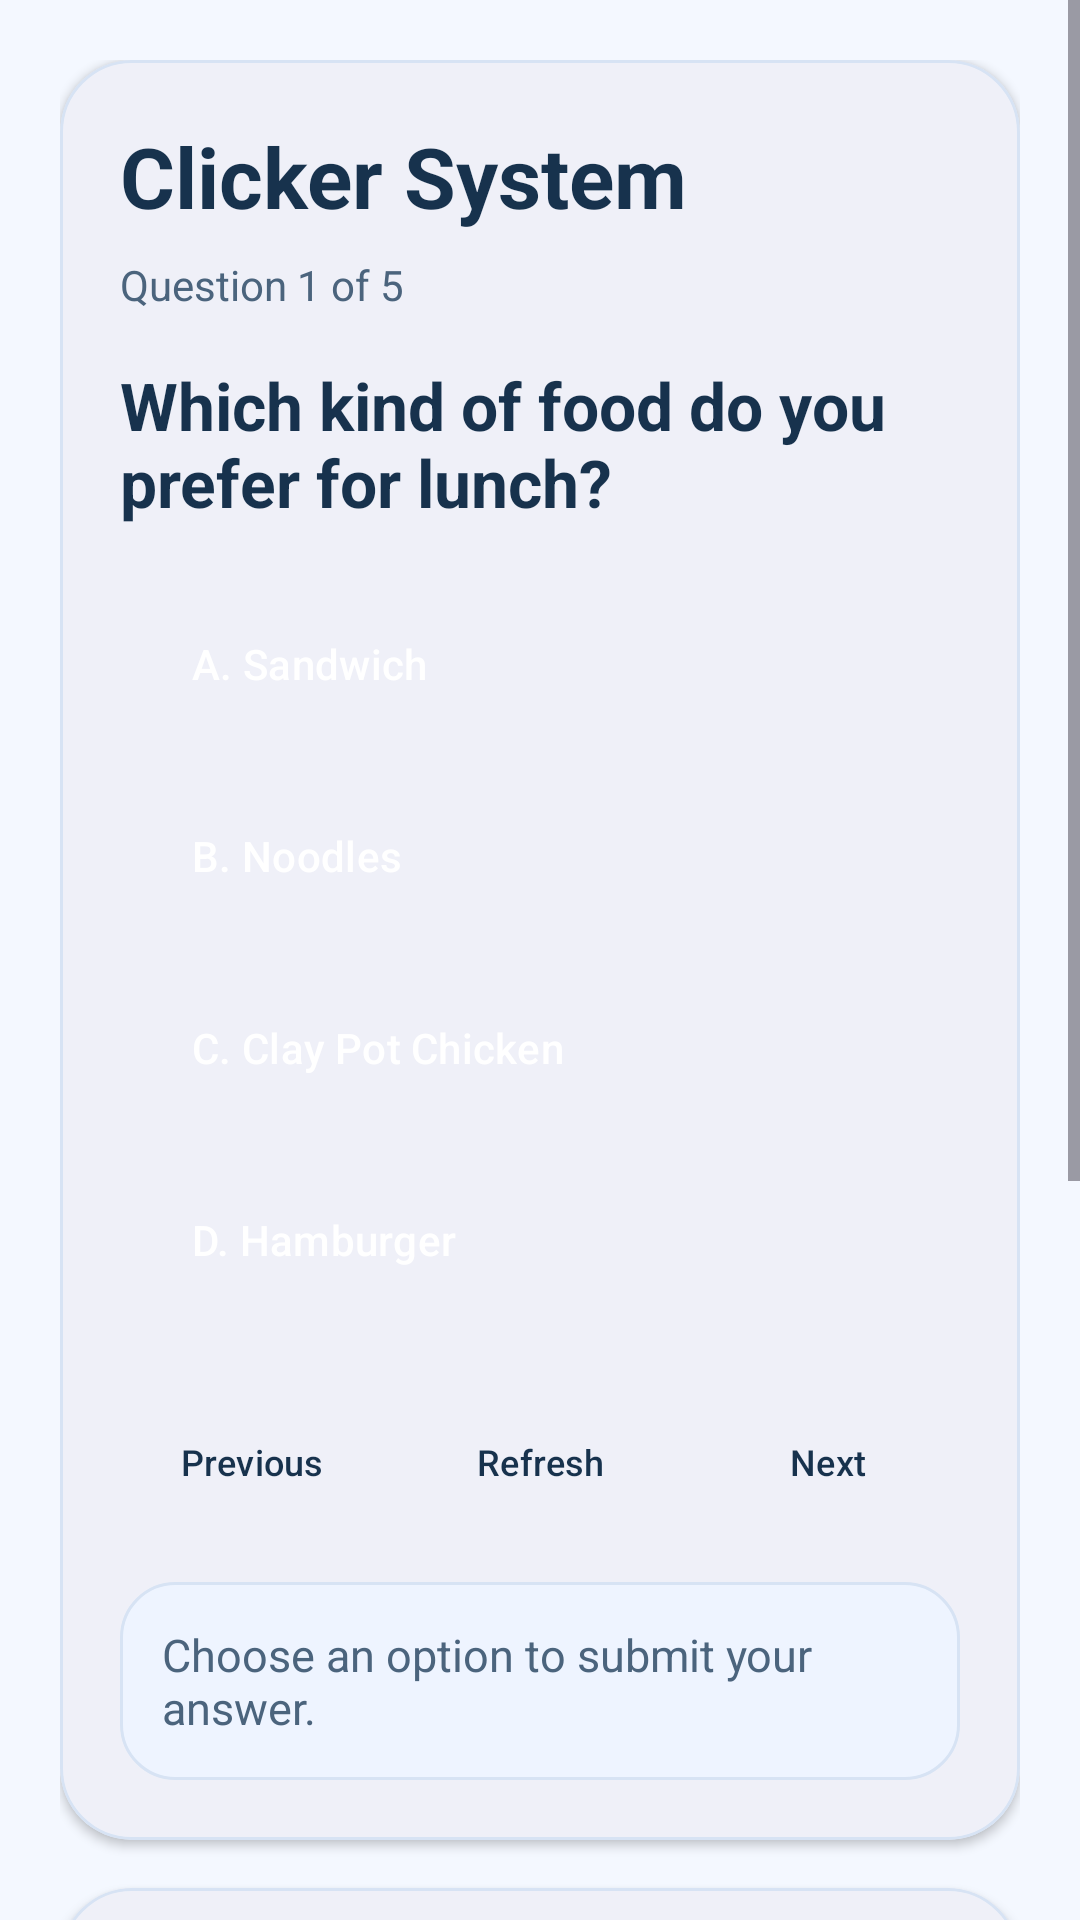

Produce the Android XML layout that renders to this screen, including the resource entries it uses.
<!-- AndroidManifest.xml: application theme Theme.ClickerApp -->
<!-- res/layout/activity_main.xml -->
<?xml version="1.0" encoding="utf-8"?>
<ScrollView xmlns:android="http://schemas.android.com/apk/res/android"
    xmlns:app="http://schemas.android.com/apk/res-auto"
    android:layout_width="match_parent"
    android:layout_height="match_parent"
    android:background="@drawable/bg_screen">

    <LinearLayout
        android:id="@+id/main"
        android:layout_width="match_parent"
        android:layout_height="wrap_content"
        android:orientation="vertical"
        android:padding="20dp">

        <com.google.android.material.card.MaterialCardView
            android:layout_width="match_parent"
            android:layout_height="wrap_content"
            android:layout_marginBottom="16dp"
            app:cardBackgroundColor="@color/surface"
            app:cardCornerRadius="24dp"
            app:cardElevation="2dp"
            app:strokeColor="@color/card_stroke"
            app:strokeWidth="1dp">

            <LinearLayout
                android:layout_width="match_parent"
                android:layout_height="wrap_content"
                android:orientation="vertical"
                android:padding="20dp">

                <TextView
                    android:layout_width="wrap_content"
                    android:layout_height="wrap_content"
                    android:text="Clicker System"
                    android:textColor="@color/text_primary"
                    android:textSize="28sp"
                    android:textStyle="bold" />

                <TextView
                    android:id="@+id/tvQuestionNumber"
                    android:layout_width="wrap_content"
                    android:layout_height="wrap_content"
                    android:layout_marginTop="8dp"
                    android:text="Question 1 of 5"
                    android:textColor="@color/text_secondary"
                    android:textSize="14sp" />

                <TextView
                    android:id="@+id/tvQuestion"
                    android:layout_width="match_parent"
                    android:layout_height="wrap_content"
                    android:layout_marginTop="16dp"
                    android:text="Which kind of food do you prefer for lunch?"
                    android:textColor="@color/text_primary"
                    android:textSize="22sp"
                    android:textStyle="bold" />

                <Button
                    android:id="@+id/btnA"
                    style="@style/Widget.ClickerApp.OptionButton"
                    android:layout_marginTop="20dp"
                    android:text="A. Sandwich" />

                <Button
                    android:id="@+id/btnB"
                    style="@style/Widget.ClickerApp.OptionButton"
                    android:text="B. Noodles" />

                <Button
                    android:id="@+id/btnC"
                    style="@style/Widget.ClickerApp.OptionButton"
                    android:text="C. Clay Pot Chicken" />

                <Button
                    android:id="@+id/btnD"
                    style="@style/Widget.ClickerApp.OptionButton"
                    android:text="D. Hamburger" />

                <LinearLayout
                    android:layout_width="match_parent"
                    android:layout_height="wrap_content"
                    android:layout_marginTop="12dp"
                    android:gravity="center_vertical"
                    android:orientation="horizontal">

                    <Button
                        android:id="@+id/btnPrevious"
                        style="@style/Widget.ClickerApp.NavButton"
                        android:layout_width="0dp"
                        android:layout_height="wrap_content"
                        android:layout_marginEnd="4dp"
                        android:layout_weight="1"
                        android:text="Previous" />

                    <Button
                        android:id="@+id/btnRefresh"
                        style="@style/Widget.ClickerApp.NavButton"
                        android:layout_width="0dp"
                        android:layout_height="wrap_content"
                        android:layout_marginStart="4dp"
                        android:layout_marginEnd="4dp"
                        android:layout_weight="1"
                        android:text="Refresh" />

                    <Button
                        android:id="@+id/btnNext"
                        style="@style/Widget.ClickerApp.NavButton"
                        android:layout_width="0dp"
                        android:layout_height="wrap_content"
                        android:layout_marginStart="4dp"
                        android:layout_weight="1"
                        android:text="Next" />
                </LinearLayout>

                <TextView
                    android:id="@+id/tvStatus"
                    android:layout_width="match_parent"
                    android:layout_height="wrap_content"
                    android:layout_marginTop="16dp"
                    android:background="@drawable/bg_status"
                    android:padding="14dp"
                    android:text="Choose an option to submit your answer."
                    android:textColor="@color/text_secondary"
                    android:textSize="15sp" />
            </LinearLayout>
        </com.google.android.material.card.MaterialCardView>

        <com.google.android.material.card.MaterialCardView
            android:layout_width="match_parent"
            android:layout_height="wrap_content"
            app:cardBackgroundColor="@color/surface"
            app:cardCornerRadius="24dp"
            app:cardElevation="2dp"
            app:strokeColor="@color/card_stroke"
            app:strokeWidth="1dp">

            <LinearLayout
                android:layout_width="match_parent"
                android:layout_height="wrap_content"
                android:orientation="vertical"
                android:padding="20dp">

                <TextView
                    android:id="@+id/tvCommentTitle"
                    android:layout_width="wrap_content"
                    android:layout_height="wrap_content"
                    android:text="Discussion"
                    android:textColor="@color/text_primary"
                    android:textSize="20sp"
                    android:textStyle="bold" />

                <EditText
                    android:id="@+id/etComment"
                    android:layout_width="match_parent"
                    android:layout_height="wrap_content"
                    android:layout_marginTop="12dp"
                    android:background="@drawable/bg_input"
                    android:gravity="top|start"
                    android:hint="Share a quick thought"
                    android:inputType="textMultiLine"
                    android:minHeight="112dp"
                    android:padding="14dp"
                    android:textColor="@color/text_primary"
                    android:textColorHint="@color/text_hint" />

                <Button
                    android:id="@+id/btnSubmitComment"
                    style="@style/Widget.ClickerApp.PrimaryButton"
                    android:layout_marginTop="12dp"
                    android:text="Submit Comment" />

                <TextView
                    android:id="@+id/tvComments"
                    android:layout_width="match_parent"
                    android:layout_height="wrap_content"
                    android:layout_marginTop="16dp"
                    android:background="@drawable/bg_status"
                    android:minHeight="120dp"
                    android:padding="14dp"
                    android:text="No comments yet"
                    android:textColor="@color/text_secondary"
                    android:textSize="15sp" />
            </LinearLayout>
        </com.google.android.material.card.MaterialCardView>

    </LinearLayout>
</ScrollView>
<!-- resources referenced by this layout -->
<resources>
  <color name="card_stroke">#D7E3F4</color>
  <color name="surface">#FFFDFB</color>
  <color name="text_hint">#7A90A6</color>
  <color name="text_primary">#17324D</color>
  <color name="text_secondary">#4B647D</color>
  <!-- drawable bg_status (drawable) -->
  <?xml version="1.0" encoding="utf-8"?>
  <shape xmlns:android="http://schemas.android.com/apk/res/android">
      <solid android:color="@color/surface_soft" />
      <corners android:radius="18dp" />
      <stroke
          android:width="1dp"
          android:color="@color/card_stroke" />
  </shape>
  <style name="Widget.ClickerApp.NavButton" parent="Widget.ClickerApp.SecondaryButton">
          <item name="android:minHeight">48dp</item>
          <item name="android:textSize">12sp</item>
          <item name="android:paddingLeft">6dp</item>
          <item name="android:paddingRight">6dp</item>
          <item name="android:maxLines">1</item>
          <item name="android:ellipsize">end</item>
      </style>
  <style name="Widget.ClickerApp.OptionButton" parent="Widget.ClickerApp.PrimaryButton">
          <item name="android:layout_width">match_parent</item>
          <item name="android:layout_marginBottom">12dp</item>
          <item name="android:gravity">center_vertical|start</item>
          <item name="cornerRadius">18dp</item>
      </style>
  <style name="Widget.ClickerApp.PrimaryButton" parent="Widget.Material3.Button">
          <item name="android:layout_width">match_parent</item>
          <item name="android:layout_height">wrap_content</item>
          <item name="android:insetTop">0dp</item>
          <item name="android:insetBottom">0dp</item>
          <item name="android:minHeight">52dp</item>
          <item name="backgroundTint">@color/primary</item>
          <item name="android:textColor">@color/button_text</item>
      </style>
  <style name="Theme.ClickerApp" parent="Base.Theme.ClickerApp" />
  <color name="surface_soft">#EEF4FF</color>
  <style name="Widget.ClickerApp.SecondaryButton" parent="Widget.Material3.Button.OutlinedButton">
          <item name="android:layout_width">match_parent</item>
          <item name="android:layout_height">wrap_content</item>
          <item name="android:insetTop">0dp</item>
          <item name="android:insetBottom">0dp</item>
          <item name="android:minHeight">52dp</item>
          <item name="android:textSize">15sp</item>
          <item name="backgroundTint">@color/button_secondary</item>
          <item name="android:textColor">@color/text_primary</item>
          <item name="strokeColor">@color/card_stroke</item>
      </style>
  <color name="primary">#1D4ED8</color>
  <color name="button_text">#FFFFFFFF</color>
  <style name="Base.Theme.ClickerApp" parent="Theme.Material3.DayNight.NoActionBar">
          <item name="colorPrimary">@color/primary</item>
          <item name="colorOnPrimary">@color/button_text</item>
          <item name="colorSecondary">@color/primary_dark</item>
          <item name="android:colorBackground">@color/background_top</item>
          <item name="colorSurface">@color/surface</item>
          <item name="android:statusBarColor">@android:color/transparent</item>
          <item name="android:navigationBarColor">@color/background_bottom</item>
          <item name="android:windowLightStatusBar">true</item>
      </style>
  <color name="button_secondary">#DCE9FF</color>
  <color name="primary_dark">#1E3A8A</color>
  <color name="background_top">#F4F8FF</color>
  <color name="background_bottom">#E9F2FF</color>
</resources>
